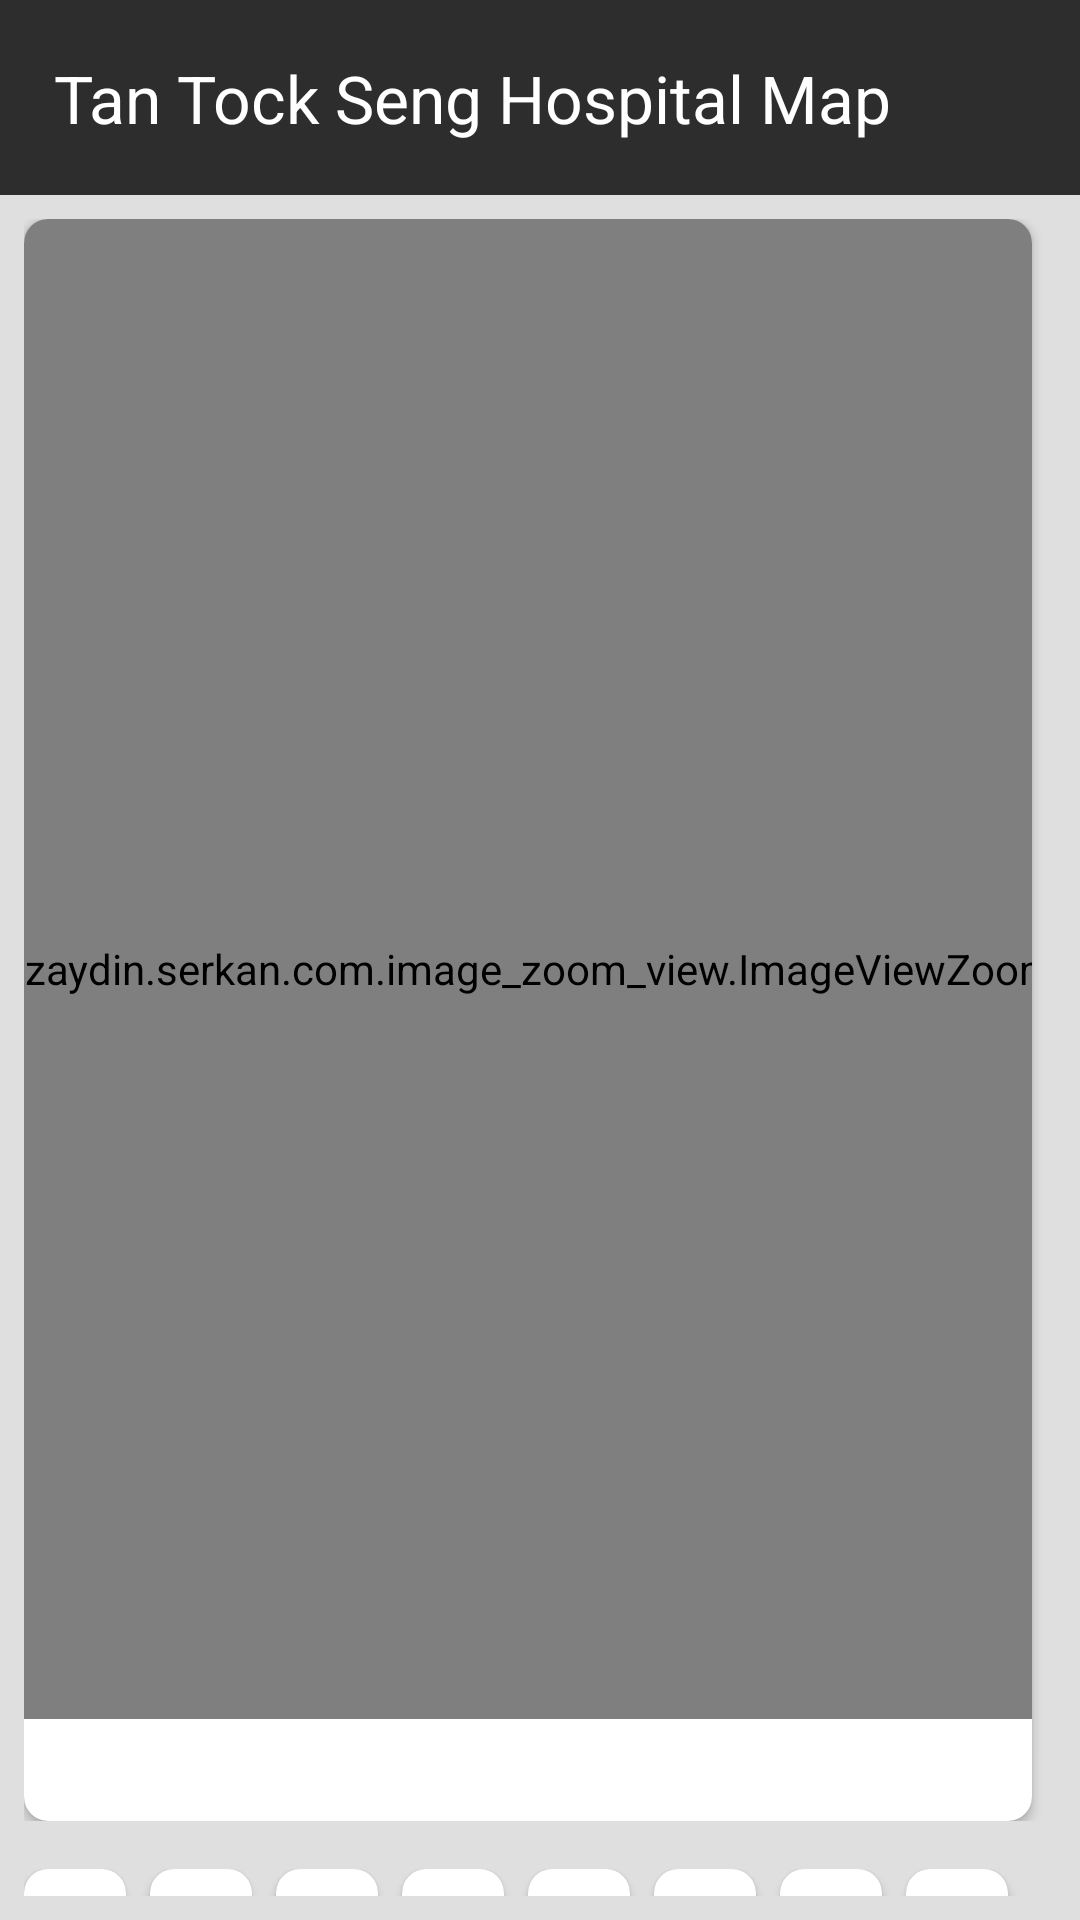

Android layout source for this screen:
<!-- AndroidManifest.xml: application theme NoAppTheme -->
<!-- res/layout/activity_map.xml -->
<?xml version="1.0" encoding="utf-8"?>
<LinearLayout xmlns:android="http://schemas.android.com/apk/res/android"
    xmlns:tools="http://schemas.android.com/tools"
    android:layout_width="match_parent"
    android:layout_height="match_parent"
    xmlns:app="http://schemas.android.com/apk/res-auto"
    android:background="@color/homeBackground"
    android:orientation="vertical"
    tools:context=".MapActivity">

    <LinearLayout
        android:orientation="horizontal"

        android:layout_width="match_parent"
        android:layout_height="65dp"
        android:padding="8dp"
        android:weightSum="4"
        android:background="@color/gray">

            <TextView
                android:layout_margin="10dp"
                android:layout_width="match_parent"
                android:layout_height="match_parent"
                android:text="Tan Tock Seng Hospital Map"
                android:textColor="@color/white"
                android:textStyle="normal"
                android:textSize="22sp"/>
    </LinearLayout>
    <LinearLayout
        android:orientation="vertical"
        android:layout_width="match_parent"
        android:layout_height="550dp"
        >
        <LinearLayout
            android:layout_width="match_parent"
            android:layout_height="match_parent"
            android:orientation="horizontal"
            android:padding="8dp">

            <androidx.cardview.widget.CardView
                android:layout_marginRight="8dp"
                app:cardCornerRadius="8dp"
                android:layout_width="match_parent"
                android:layout_height="match_parent">

                <LinearLayout
                    android:orientation="vertical"
                    android:layout_width="match_parent"
                    android:layout_height="wrap_content">

                    <ozaydin.serkan.com.image_zoom_view.ImageViewZoom
                        android:layout_width="400dp"
                        android:layout_height="500dp"
                        android:id="@+id/hospital_map"
                        android:layout_gravity="center_horizontal"/>
                   

                </LinearLayout>
            </androidx.cardview.widget.CardView>
        </LinearLayout>
    </LinearLayout>

    <LinearLayout
        android:orientation="vertical"
        android:layout_width="match_parent"
        android:layout_height="wrap_content"
        >
        <LinearLayout
            android:layout_width="match_parent"
            android:layout_height="wrap_content"
            android:orientation="horizontal"
            android:weightSum="8"
            android:padding="8dp">

            <androidx.cardview.widget.CardView

                android:layout_marginRight="8dp"
                app:cardCornerRadius="8dp"
                android:layout_width="0dp"
                android:layout_weight="1"
                android:layout_height="70dp">

                <Button
                    android:id="@+id/btn_b3"
                    android:layout_marginTop="10dp"
                    android:layout_width="wrap_content"
                    android:layout_height="wrap_content"
                    android:layout_gravity="center_horizontal"
                    android:background="@null"
                    android:text="B3"
                    android:textSize="25sp" />


            </androidx.cardview.widget.CardView>
            <androidx.cardview.widget.CardView

                android:layout_marginRight="8dp"
                app:cardCornerRadius="8dp"
                android:layout_width="0dp"
                android:layout_weight="1"
                android:layout_height="70dp">


                <Button
                    android:id="@+id/btn_b2"
                    android:layout_marginTop="10dp"
                    android:layout_width="wrap_content"
                    android:layout_height="wrap_content"
                    android:layout_gravity="center_horizontal"
                    android:background="@null"
                    android:text="B2"
                    android:textSize="25sp" />


            </androidx.cardview.widget.CardView>
            <androidx.cardview.widget.CardView

                android:layout_marginRight="8dp"
                app:cardCornerRadius="8dp"
                android:layout_width="0dp"
                android:layout_weight="1"
                android:layout_height="70dp">


                <Button
                    android:id="@+id/btn_b1"
                    android:layout_marginTop="10dp"
                    android:layout_width="wrap_content"
                    android:layout_height="wrap_content"
                    android:layout_gravity="center_horizontal"
                    android:background="@null"
                    android:text="B1"
                    android:textSize="25sp" />


            </androidx.cardview.widget.CardView>
            <androidx.cardview.widget.CardView

                android:layout_marginRight="8dp"
                app:cardCornerRadius="8dp"
                android:layout_width="0dp"
                android:layout_weight="1"
                android:layout_height="70dp">



                <Button
                    android:id="@+id/btn_1"
                    android:layout_marginTop="10dp"
                    android:layout_width="wrap_content"
                    android:layout_height="wrap_content"
                    android:layout_gravity="center_horizontal"
                    android:background="@null"
                    android:text="1"
                    android:textSize="25sp" />


            </androidx.cardview.widget.CardView>
            <androidx.cardview.widget.CardView

                android:layout_marginRight="8dp"
                app:cardCornerRadius="8dp"
                android:layout_width="0dp"
                android:layout_weight="1"
                android:layout_height="70dp">

                <Button
                    android:id="@+id/btn_2"
                    android:layout_marginTop="10dp"
                    android:layout_width="wrap_content"
                    android:layout_height="wrap_content"
                    android:layout_gravity="center_horizontal"
                    android:background="@null"
                    android:text="2"
                    android:textSize="25sp" />


            </androidx.cardview.widget.CardView>
            <androidx.cardview.widget.CardView

                android:layout_marginRight="8dp"
                app:cardCornerRadius="8dp"
                android:layout_width="0dp"
                android:layout_weight="1"
                android:layout_height="70dp">


                <Button
                    android:id="@+id/btn_3"
                    android:layout_marginTop="10dp"
                    android:layout_width="wrap_content"
                    android:layout_height="wrap_content"
                    android:layout_gravity="center_horizontal"
                    android:background="@null"
                    android:text="3"
                    android:textSize="25sp" />

            </androidx.cardview.widget.CardView>
            <androidx.cardview.widget.CardView

                android:layout_marginRight="8dp"
                app:cardCornerRadius="8dp"
                android:layout_width="0dp"
                android:layout_weight="1"
                android:layout_height="70dp">


                <Button
                    android:id="@+id/btn_4"
                    android:layout_marginTop="10dp"
                    android:layout_width="wrap_content"
                    android:layout_height="wrap_content"
                    android:layout_gravity="center_horizontal"
                    android:background="@null"
                    android:text="4"
                    android:textSize="25sp" />


            </androidx.cardview.widget.CardView>
            <androidx.cardview.widget.CardView

                android:layout_marginRight="8dp"
                app:cardCornerRadius="8dp"
                android:layout_width="0dp"
                android:layout_weight="1"
                android:layout_height="70dp">


                <Button
                    android:id="@+id/btn_6"
                    android:layout_marginTop="10dp"
                    android:layout_width="wrap_content"
                    android:layout_height="wrap_content"
                    android:layout_gravity="center_horizontal"
                    android:background="@null"
                    android:text="6"
                    android:textSize="25sp" />

            </androidx.cardview.widget.CardView>
            <androidx.cardview.widget.CardView

                android:layout_marginRight="8dp"
                app:cardCornerRadius="8dp"
                android:layout_width="0dp"
                android:layout_weight="1"
                android:layout_height="70dp">


                <TextView
                    android:layout_marginTop="15dp"
                    android:layout_width="wrap_content"
                    android:layout_height="wrap_content"
                    android:layout_gravity="center_horizontal"
                    android:text="B3"
                    android:textSize="25sp" />


            </androidx.cardview.widget.CardView>



        </LinearLayout>
    </LinearLayout>
</LinearLayout>
<!-- resources referenced by this layout -->
<resources>
  <color name="gray">#2d2d2d</color>
  <color name="homeBackground">#DFDFDF</color>
  <color name="white">#ffffff</color>
  <style name="NoAppTheme" parent="Theme.AppCompat.Light.NoActionBar">
          
          <item name="colorPrimary">@color/gray</item>
          <item name="colorPrimaryDark">@color/colorPrimaryDark</item>
          <item name="colorAccent">@color/colorAccent</item>
      </style>
  <color name="colorPrimaryDark">#3700B3</color>
  <color name="colorAccent">#03DAC5</color>
</resources>
